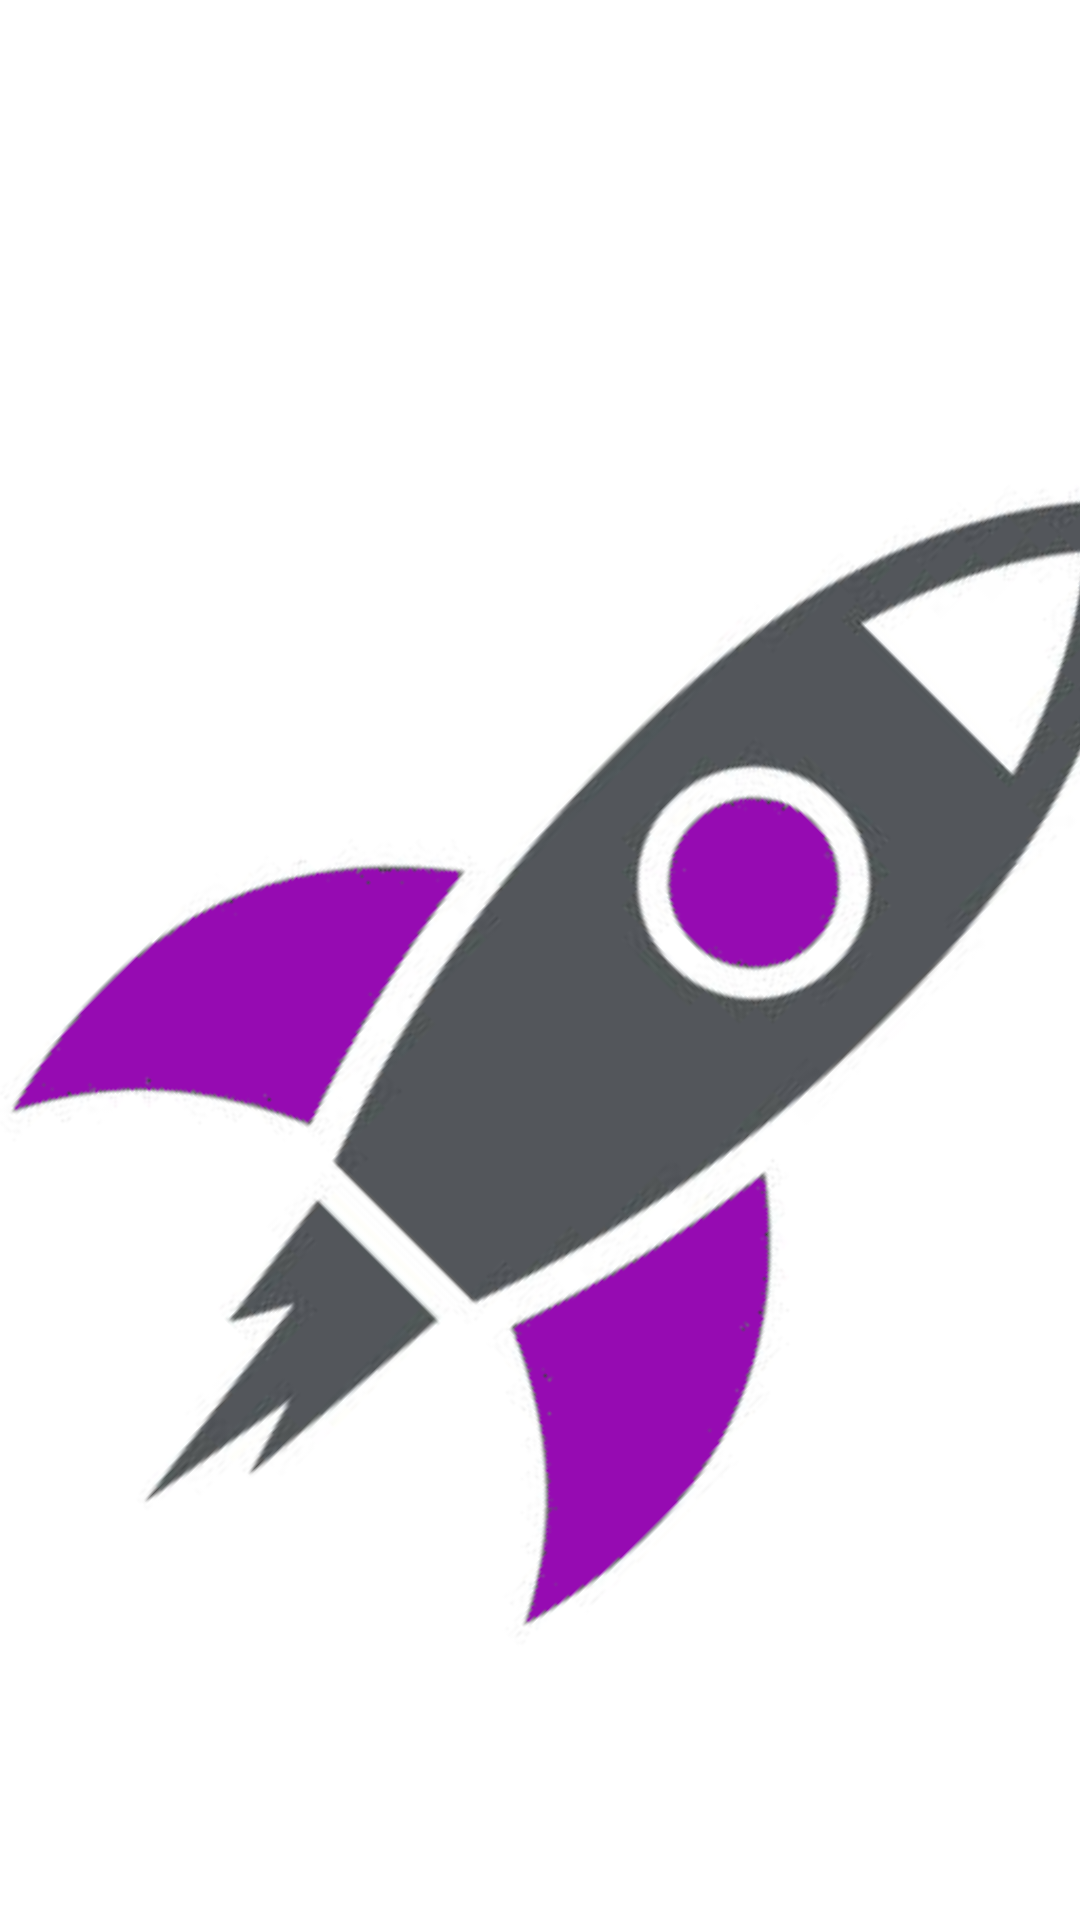

Layout XML and referenced resources for this Android screen:
<!-- AndroidManifest.xml: application theme Theme.InstantTranslator -->
<!-- res/layout/activity_title_instant_translator.xml -->
<?xml version="1.0" encoding="utf-8"?>
<RelativeLayout xmlns:android="http://schemas.android.com/apk/res/android"
    xmlns:app="http://schemas.android.com/apk/res-auto"
    xmlns:tools="http://schemas.android.com/tools"
    android:layout_width="match_parent"
    android:layout_height="match_parent">

    <ImageView
        android:id="@+id/imageView_Rocket"
        android:layout_width="wrap_content"
        android:layout_height="wrap_content"
        android:layout_alignParentStart="true"
        android:layout_alignParentTop="true"
        android:layout_centerHorizontal="true"
        android:layout_marginStart="66dp"
        android:layout_marginTop="83dp"
        android:rotation="45"
        app:srcCompat="@drawable/cohete_logo" />
</RelativeLayout>
<!-- resources referenced by this layout -->
<resources>
  <!-- drawable cohete_logo: png bitmap (drawable, 40904 bytes) -->
  <style name="Theme.InstantTranslator" parent="Theme.MaterialComponents.DayNight.DarkActionBar">
          
          <item name="colorPrimary">@color/purple_500</item>
          <item name="colorPrimaryVariant">@color/purple_700</item>
          <item name="colorOnPrimary">@color/white</item>
          
          <item name="colorSecondary">@color/yellow_200</item>
          <item name="colorSecondaryVariant">@color/yellow_700</item>
          <item name="colorOnSecondary">@color/black</item>
          
          <item name="android:statusBarColor" tools:targetApi="l">?attr/colorPrimaryVariant</item>
          
      </style>
  <color name="purple_500">#8719E8</color>
  <color name="purple_700">#6E00B3</color>
  <color name="white">#FFFFFFFF</color>
  <color name="yellow_200">#F0FF00</color>
  <color name="yellow_700">#E3F103</color>
  <color name="black">#FF000000</color>
</resources>
